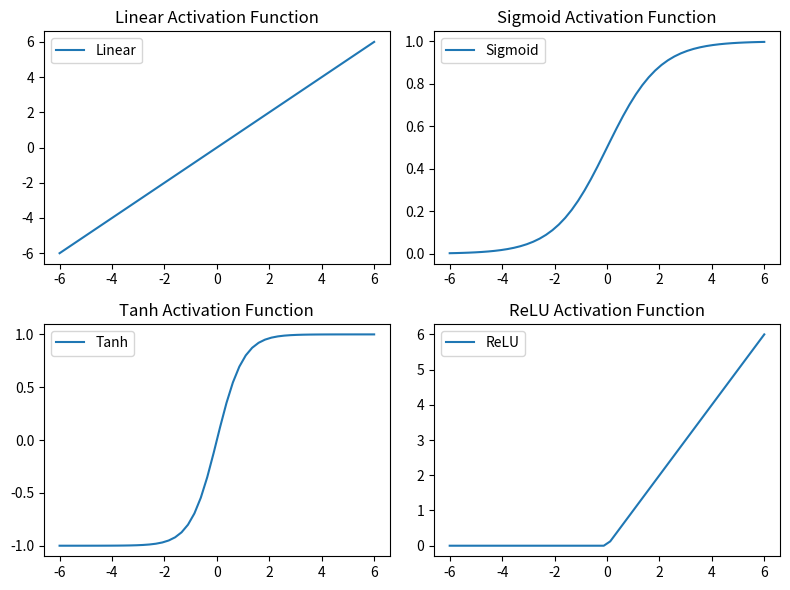

Write the Python code that produced this figure.



import numpy as np
import matplotlib.pyplot as plt

def linear_activation(x):
    return x

def sigmoid_activation(x):
    return 1 / (1 + np.exp(-x))

def tanh_activation(x):
    return np.tanh(x)

def relu_activation(x):
    return np.maximum(0, x)

# Generate input values
x_values = np.linspace(-6, 6, 50)
print(x_values.dtype)

# Calculate activation function values
linear_values = linear_activation(x_values)
sigmoid_values = sigmoid_activation(x_values)
tanh_values = tanh_activation(x_values)
relu_values = relu_activation(x_values)

# Plotting
plt.figure(figsize=(8, 6))

plt.subplot(2, 2, 1)
plt.plot(x_values, linear_values, label='Linear')
plt.title('Linear Activation Function')
plt.legend()

plt.subplot(2, 2, 2)
plt.plot(x_values, sigmoid_values, label='Sigmoid')
plt.title('Sigmoid Activation Function')
plt.legend()

plt.subplot(2, 2, 3)
plt.plot(x_values, tanh_values, label='Tanh')
plt.title('Tanh Activation Function')
plt.legend()

plt.subplot(2, 2, 4)
plt.plot(x_values, relu_values, label='ReLU')
plt.title('ReLU Activation Function')
plt.legend()

plt.tight_layout()
plt.show()


#tan= e(X)-e(-x)/e(X)+e(-x)  [-1.1]
# np.linspace(-6, 6, 50) generates 50 equally spaced numbers from -6 to 6.
# Each plt.subplot(2, 2, n) divides the plot into a 2x2 grid and selects the nth subplot.
# plt.plot(...) plots the x and y values for each function.
# plt.title(...) sets the title.
# plt.legend() shows the label on the plot.



